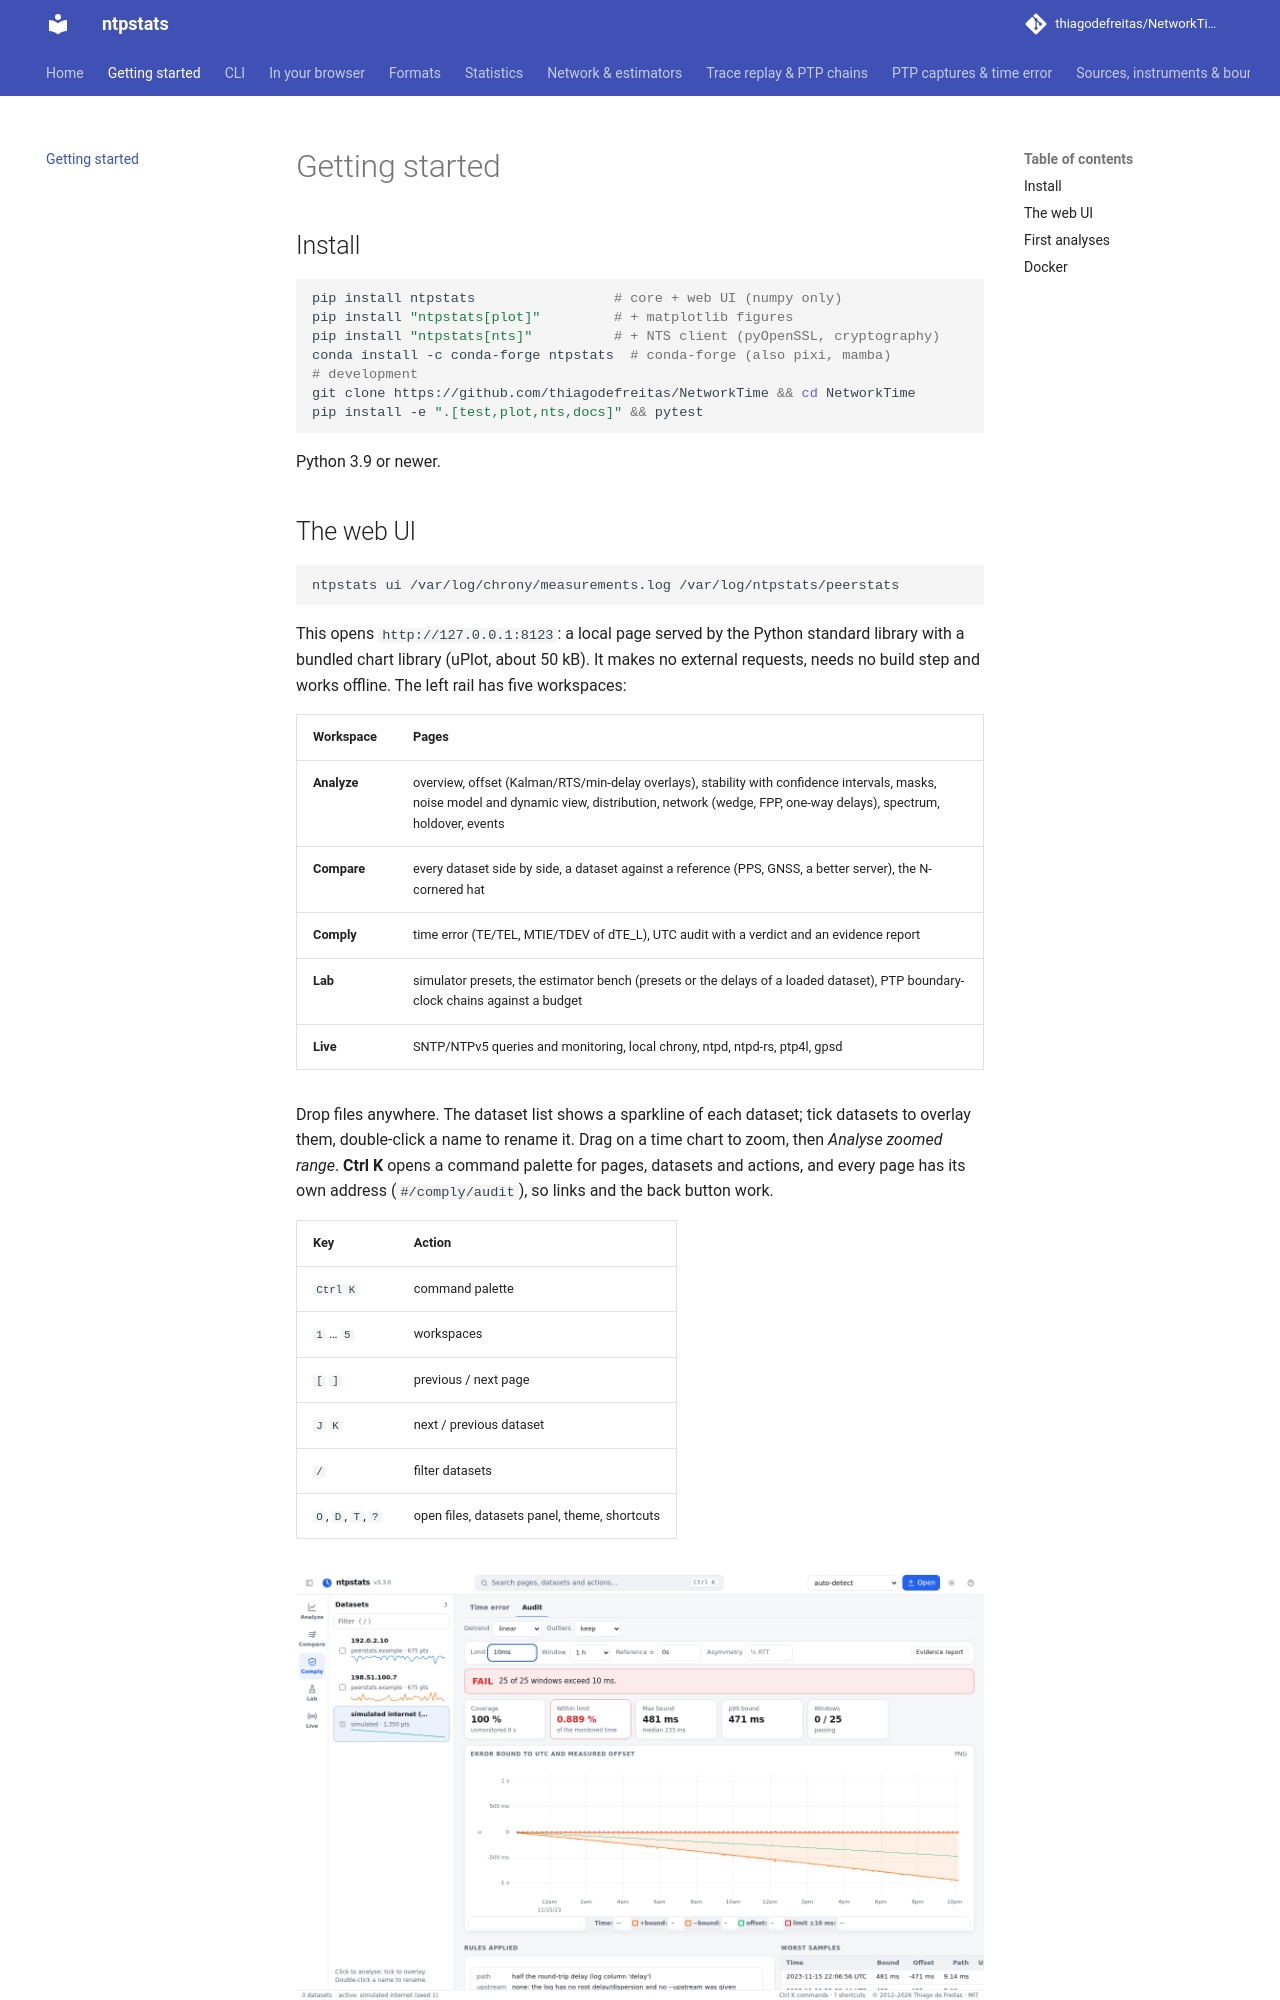

repository: thiagodefreitas/NetworkTime · page: getting-started/index.html · generator: mkdocs

# Getting started

## Install

```bash
pip install ntpstats                 # core + web UI (numpy only)
pip install "ntpstats[plot]"         # + matplotlib figures
pip install "ntpstats[nts]"          # + NTS client (pyOpenSSL, cryptography)
conda install -c conda-forge ntpstats  # conda-forge (also pixi, mamba)
# development
git clone https://github.com/thiagodefreitas/NetworkTime && cd NetworkTime
pip install -e ".[test,plot,nts,docs]" && pytest
```

Python 3.9 or newer.

## The web UI

```bash
ntpstats ui /var/log/chrony/measurements.log /var/log/ntpstats/peerstats
```

This opens `http://127.0.0.1:8123`: a local page served by the Python standard library with a
bundled chart library (uPlot, about 50 kB). It makes no external requests, needs no build step and
works offline. The left rail has five workspaces:

| Workspace | Pages |
|---|---|
| **Analyze** | overview, offset (Kalman/RTS/min-delay overlays), stability with confidence intervals, masks, noise model and dynamic view, distribution, network (wedge, FPP, one-way delays), spectrum, holdover, events |
| **Compare** | every dataset side by side, a dataset against a reference (PPS, GNSS, a better server), the N-cornered hat |
| **Comply** | time error (TE/TEL, MTIE/TDEV of dTE_L), UTC audit with a verdict and an evidence report |
| **Lab** | simulator presets, the estimator bench (presets or the delays of a loaded dataset), PTP boundary-clock chains against a budget |
| **Live** | SNTP/NTPv5 queries and monitoring, local chrony, ntpd, ntpd-rs, ptp4l, gpsd |

Drop files anywhere. The dataset list shows a sparkline of each dataset; tick datasets to overlay
them, double-click a name to rename it. Drag on a time chart to zoom, then *Analyse zoomed range*.
**Ctrl K** opens a command palette for pages, datasets and actions, and every page has its own
address (`#/comply/audit`), so links and the back button work.

| Key | Action |
|---|---|
| `Ctrl K` | command palette |
| `1` … `5` | workspaces |
| `[` `]` | previous / next page |
| `J` `K` | next / previous dataset |
| `/` | filter datasets |
| `O`, `D`, `T`, `?` | open files, datasets panel, theme, shortcuts |

![Audit with verdict and error bound](img/ui-audit.png)
